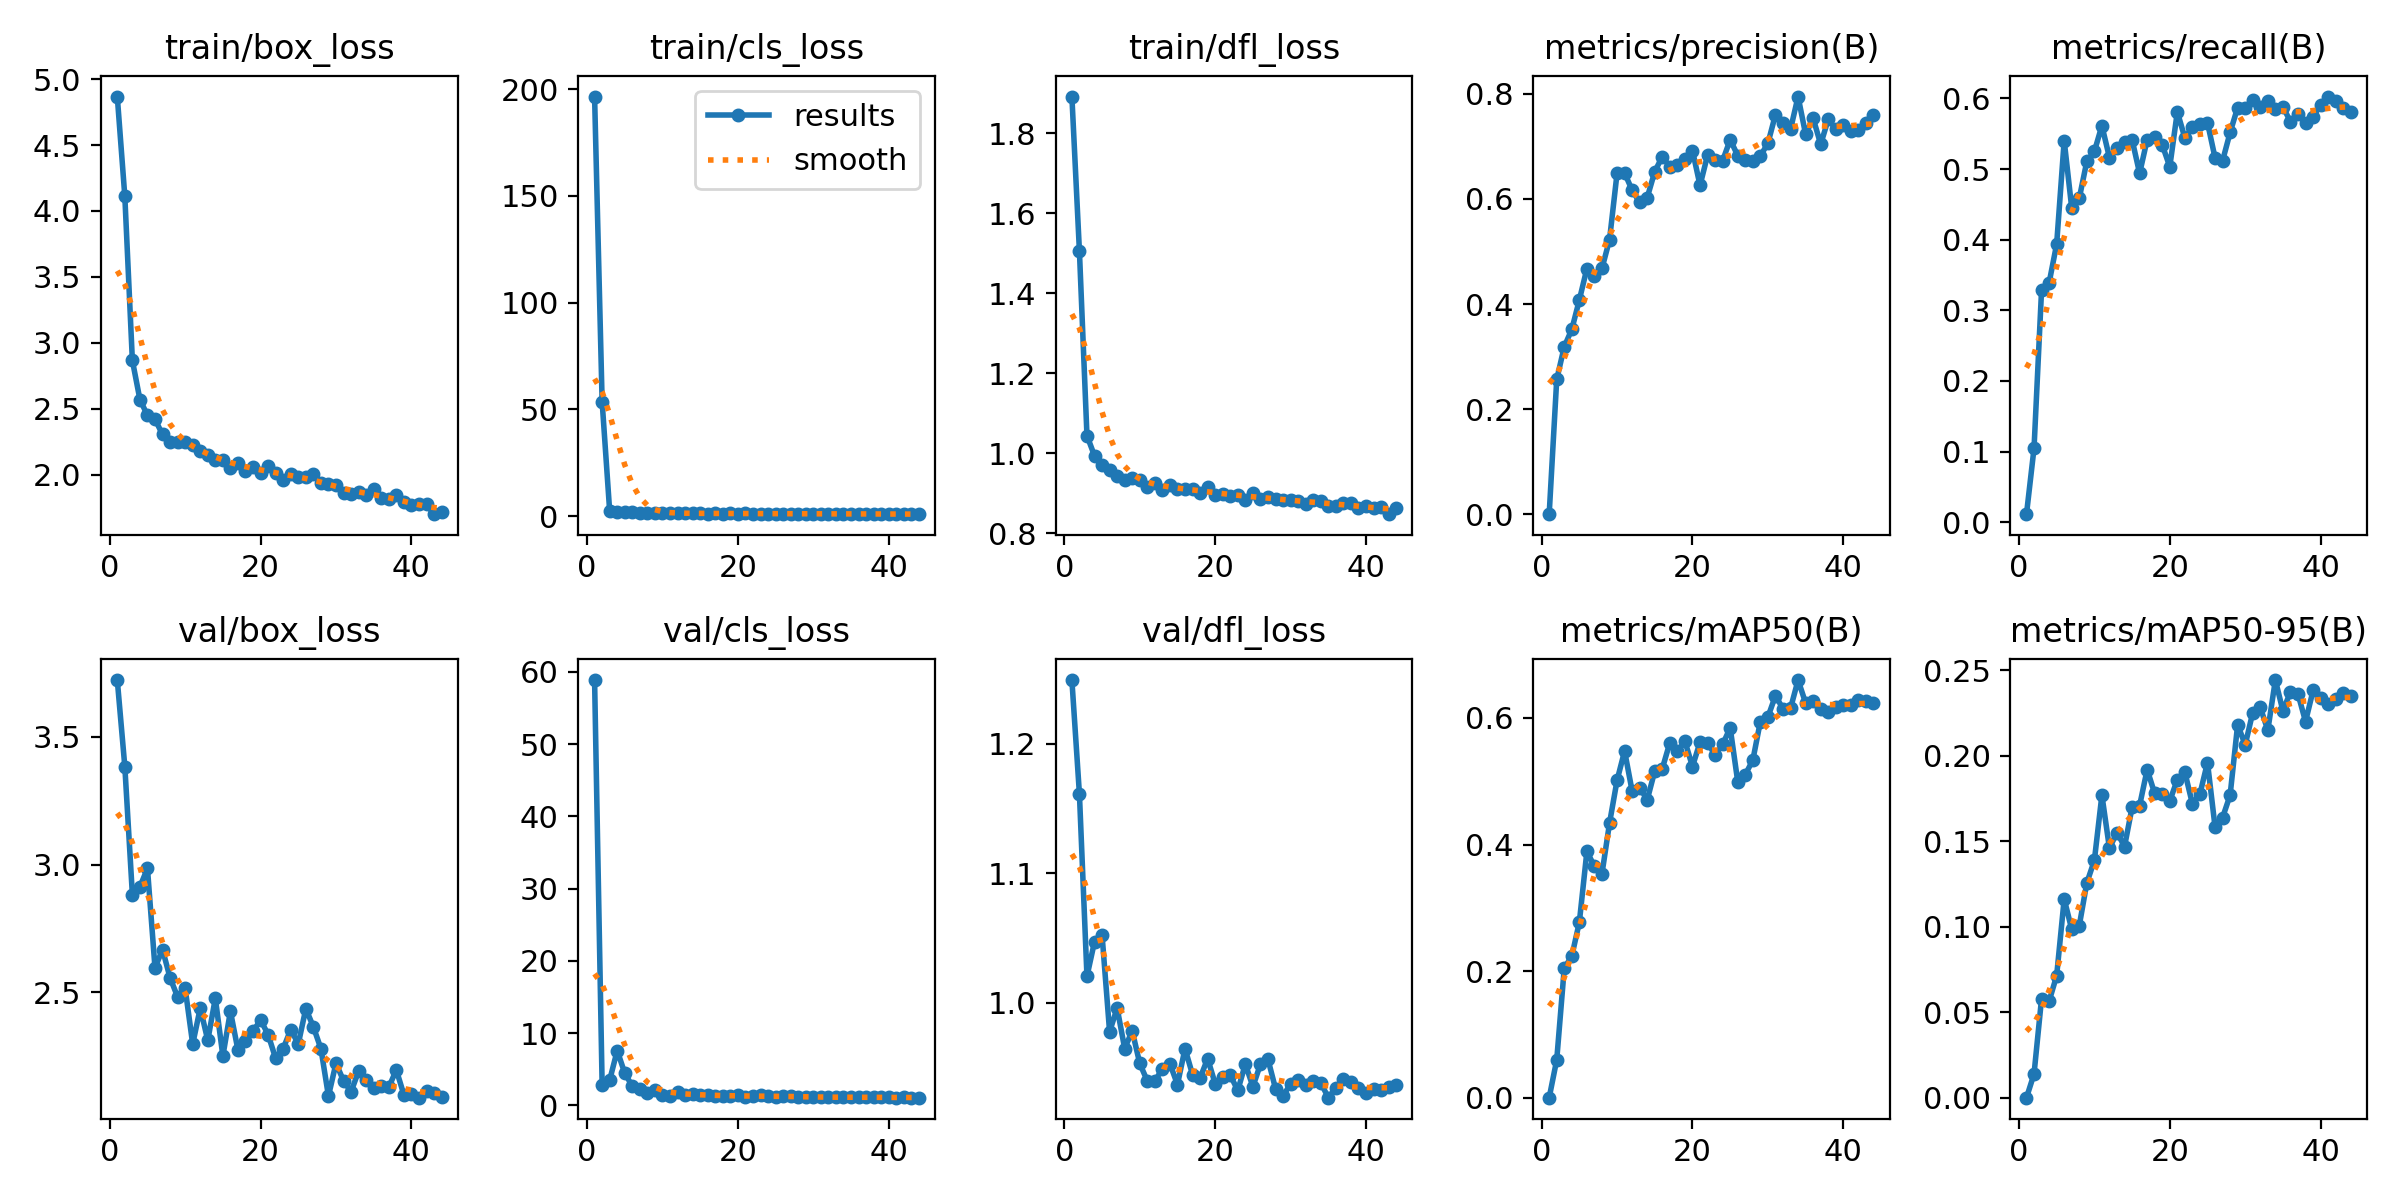

The data file committed next to this chart (first rows):
epoch, time, train/box_loss, train/cls_loss, train/dfl_loss, metrics/precision(B), metrics/recall(B), metrics/mAP50(B), metrics/mAP50-95(B), val/box_loss, val/cls_loss, val/dfl_loss, lr/pg0, lr/pg1, lr/pg2
1, 18.17, 4.868, 196.5, 1.892, 0.00057, 0.01146, 0.00029, 9e-05, 3.723, 58.86, 1.249, 0.08911, 0.00011, 0.00011
2, 36.78, 4.111, 53.64, 1.505, 0.2567, 0.1047, 0.06002, 0.01393, 3.384, 2.884, 1.161, 0.07723, 0.0002254, 0.0002254
3, 55.83, 2.867, 2.328, 1.044, 0.319, 0.3287, 0.2049, 0.05808, 2.883, 3.502, 1.02, 0.06534, 0.0003361, 0.0003361
4, 73.79, 2.57, 1.844, 0.9936, 0.352, 0.3388, 0.2238, 0.0565, 2.913, 7.594, 1.047, 0.05344, 0.0004421, 0.0004421
5, 91.18, 2.451, 1.693, 0.9712, 0.4079, 0.3936, 0.2775, 0.07143, 2.986, 4.474, 1.053, 0.04154, 0.0005433, 0.0005433
6, 109.7, 2.421, 1.76, 0.9576, 0.4676, 0.5401, 0.3893, 0.1163, 2.596, 2.67, 0.9777, 0.02964, 0.0006397, 0.0006397
7, 135.1, 2.305, 1.575, 0.9431, 0.4542, 0.4446, 0.3656, 0.09849, 2.668, 2.254, 0.996, 0.01773, 0.0007314, 0.0007314
8, 166.3, 2.25, 1.543, 0.9325, 0.4679, 0.4586, 0.354, 0.1007, 2.557, 1.736, 0.9647, 0.005818, 0.0008183, 0.0008183
9, 196.3, 2.245, 1.473, 0.9376, 0.5223, 0.5108, 0.4338, 0.1257, 2.483, 2.126, 0.9784, 0.0008416, 0.0008416, 0.0008416
10, 227.1, 2.25, 1.363, 0.9333, 0.6488, 0.5248, 0.5015, 0.1388, 2.516, 1.496, 0.9532, 0.0008218, 0.0008218, 0.0008218
11, 256.9, 2.222, 1.366, 0.9154, 0.6493, 0.5613, 0.5479, 0.177, 2.298, 1.37, 0.9397, 0.000802, 0.000802, 0.000802
12, 285.3, 2.179, 1.401, 0.9248, 0.6165, 0.5161, 0.4843, 0.146, 2.439, 1.875, 0.9395, 0.0007822, 0.0007822, 0.0007822
13, 315.5, 2.149, 1.319, 0.9077, 0.5933, 0.5299, 0.49, 0.1552, 2.313, 1.496, 0.9492, 0.0007624, 0.0007624, 0.0007624
14, 346.5, 2.112, 1.247, 0.9195, 0.6027, 0.5389, 0.4707, 0.147, 2.478, 1.64, 0.953, 0.0007426, 0.0007426, 0.0007426
15, 368.6, 2.112, 1.277, 0.9101, 0.652, 0.5416, 0.5163, 0.1699, 2.251, 1.449, 0.9369, 0.0007228, 0.0007228, 0.0007228
16, 386.5, 2.051, 1.191, 0.9099, 0.6805, 0.4939, 0.52, 0.1709, 2.426, 1.399, 0.9647, 0.000703, 0.000703, 0.000703
17, 404, 2.093, 1.23, 0.9116, 0.661, 0.5416, 0.5611, 0.192, 2.275, 1.311, 0.9445, 0.0006832, 0.0006832, 0.0006832
18, 420.4, 2.029, 1.165, 0.8994, 0.6636, 0.5452, 0.5475, 0.178, 2.311, 1.267, 0.9419, 0.0006634, 0.0006634, 0.0006634
19, 435.4, 2.058, 1.293, 0.9155, 0.676, 0.5341, 0.563, 0.1777, 2.347, 1.38, 0.9569, 0.0006436, 0.0006436, 0.0006436
20, 447.1, 2.013, 1.194, 0.8966, 0.6921, 0.5032, 0.5233, 0.1736, 2.393, 1.411, 0.9376, 0.0006238, 0.0006238, 0.0006238
21, 458.7, 2.069, 1.204, 0.8991, 0.6257, 0.5809, 0.5618, 0.186, 2.335, 1.219, 0.9431, 0.000604, 0.000604, 0.000604
22, 470, 2.015, 1.15, 0.8935, 0.6833, 0.5441, 0.5609, 0.1904, 2.242, 1.261, 0.9441, 0.0005842, 0.0005842, 0.0005842
23, 481.3, 1.962, 1.101, 0.8956, 0.6733, 0.5592, 0.5416, 0.1719, 2.28, 1.396, 0.9324, 0.0005644, 0.0005644, 0.0005644
24, 492.9, 2.006, 1.17, 0.8835, 0.6727, 0.5631, 0.5583, 0.1777, 2.355, 1.244, 0.9527, 0.0005446, 0.0005446, 0.0005446
25, 505.1, 1.98, 1.11, 0.9012, 0.7127, 0.5656, 0.5844, 0.1961, 2.299, 1.188, 0.9353, 0.0005248, 0.0005248, 0.0005248
26, 523, 1.98, 1.139, 0.8864, 0.6824, 0.5159, 0.4994, 0.1585, 2.437, 1.319, 0.9526, 0.000505, 0.000505, 0.000505
27, 541.7, 2.005, 1.099, 0.8907, 0.6743, 0.5116, 0.5106, 0.1639, 2.365, 1.325, 0.9564, 0.0004852, 0.0004852, 0.0004852
28, 559.5, 1.937, 1.072, 0.8854, 0.6724, 0.5517, 0.5333, 0.177, 2.28, 1.224, 0.9338, 0.0004654, 0.0004654, 0.0004654
29, 577.9, 1.93, 1.075, 0.8832, 0.6819, 0.587, 0.5943, 0.2183, 2.094, 1.197, 0.9282, 0.0004456, 0.0004456, 0.0004456
30, 596.1, 1.925, 1.093, 0.8819, 0.7055, 0.5859, 0.6014, 0.2064, 2.223, 1.172, 0.9374, 0.0004258, 0.0004258, 0.0004258
31, 613.7, 1.862, 1.021, 0.8806, 0.7603, 0.5975, 0.6351, 0.2253, 2.154, 1.108, 0.9401, 0.000406, 0.000406, 0.000406
32, 632.2, 1.852, 1.022, 0.8734, 0.7439, 0.5883, 0.6146, 0.2284, 2.112, 1.127, 0.9364, 0.0003862, 0.0003862, 0.0003862
33, 650.5, 1.872, 1.045, 0.8835, 0.7323, 0.5958, 0.6152, 0.215, 2.192, 1.123, 0.9397, 0.0003664, 0.0003664, 0.0003664
34, 669, 1.847, 0.9881, 0.8805, 0.7947, 0.5847, 0.6599, 0.2444, 2.157, 1.157, 0.9384, 0.0003466, 0.0003466, 0.0003466
35, 687.4, 1.893, 1.063, 0.8673, 0.7229, 0.5883, 0.6237, 0.2263, 2.128, 1.156, 0.9268, 0.0003268, 0.0003268, 0.0003268
36, 699.1, 1.825, 1.033, 0.8687, 0.7533, 0.5669, 0.6262, 0.2374, 2.134, 1.133, 0.9342, 0.000307, 0.000307, 0.000307
37, 709.8, 1.817, 0.9984, 0.8758, 0.7038, 0.5783, 0.6145, 0.2363, 2.129, 1.154, 0.9416, 0.0002872, 0.0002872, 0.0002872
38, 720.2, 1.846, 1.02, 0.8761, 0.7513, 0.5656, 0.61, 0.22, 2.197, 1.13, 0.9388, 0.0002674, 0.0002674, 0.0002674
39, 730.6, 1.792, 0.9618, 0.8634, 0.7327, 0.5733, 0.617, 0.2383, 2.1, 1.124, 0.9342, 0.0002476, 0.0002476, 0.0002476
40, 741.2, 1.771, 0.9575, 0.8672, 0.7404, 0.5911, 0.6206, 0.2337, 2.104, 1.108, 0.9304, 0.0002278, 0.0002278, 0.0002278
41, 754.3, 1.78, 0.9206, 0.8619, 0.7289, 0.6026, 0.6203, 0.2306, 2.088, 1.092, 0.9338, 0.000208, 0.000208, 0.000208
42, 764.7, 1.775, 0.9208, 0.866, 0.7307, 0.5962, 0.6277, 0.2333, 2.114, 1.123, 0.933, 0.0001882, 0.0001882, 0.0001882
43, 775.5, 1.701, 0.8857, 0.8476, 0.745, 0.586, 0.627, 0.237, 2.106, 1.094, 0.9347, 0.0001684, 0.0001684, 0.0001684
44, 787.5, 1.715, 0.9064, 0.8622, 0.76, 0.5809, 0.6231, 0.2351, 2.092, 1.081, 0.9363, 0.0001486, 0.0001486, 0.0001486
